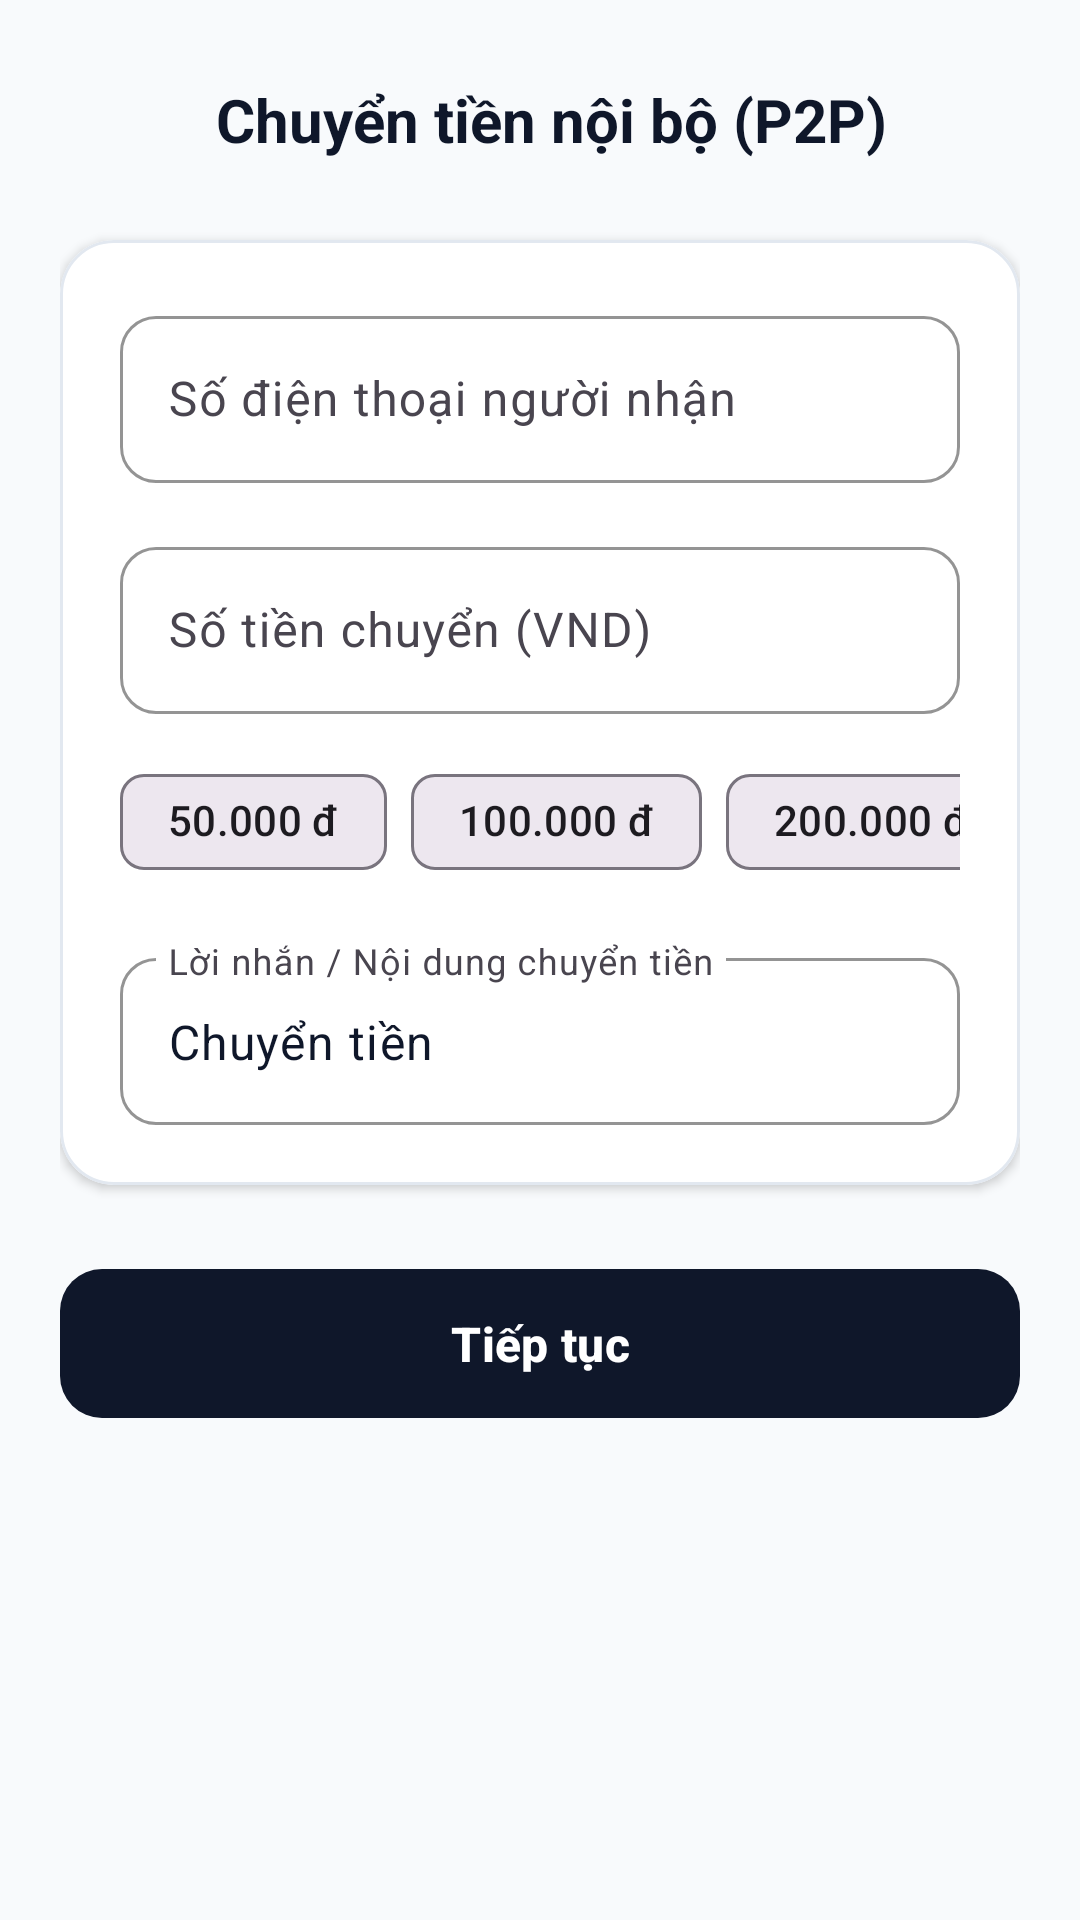

Produce the Android XML layout that renders to this screen, including the resource entries it uses.
<!-- AndroidManifest.xml: application theme Theme.DigitalWallet -->
<!-- res/layout/fragment_transfer.xml -->
<?xml version="1.0" encoding="utf-8"?>
<ScrollView xmlns:android="http://schemas.android.com/apk/res/android"
    xmlns:app="http://schemas.android.com/apk/res-auto"
    xmlns:tools="http://schemas.android.com/tools"
    android:layout_width="match_parent"
    android:layout_height="match_parent"
    android:fillViewport="true"
    android:background="@color/surface_light">

    <LinearLayout
        android:layout_width="match_parent"
        android:layout_height="wrap_content"
        android:orientation="vertical"
        android:padding="20dp">

        
        <LinearLayout
            android:layout_width="match_parent"
            android:layout_height="wrap_content"
            android:orientation="horizontal"
            android:gravity="center_vertical"
            android:layout_marginBottom="20dp">

            <ImageButton
                android:id="@+id/btnBack"
                android:layout_width="40dp"
                android:layout_height="40dp"
                android:background="?attr/selectableItemBackgroundBorderless"
                android:src="@drawable/ic_arrow_back"
                app:tint="@color/text_primary"
                android:contentDescription="Quay lại" />

            <TextView
                android:layout_width="wrap_content"
                android:layout_height="wrap_content"
                android:text="@string/transfer_title"
                android:textSize="20sp"
                android:textStyle="bold"
                android:textColor="@color/text_primary"
                android:layout_marginStart="12dp" />
        </LinearLayout>

        
        <com.google.android.material.card.MaterialCardView
            android:layout_width="match_parent"
            android:layout_height="wrap_content"
            app:cardCornerRadius="18dp"
            app:cardElevation="2dp"
            app:strokeWidth="1dp"
            app:strokeColor="@color/surface_border"
            app:cardBackgroundColor="@color/white"
            android:layout_marginBottom="24dp">

            <LinearLayout
                android:layout_width="match_parent"
                android:layout_height="wrap_content"
                android:orientation="vertical"
                android:padding="20dp">

                
                <com.google.android.material.textfield.TextInputLayout
                    android:id="@+id/tilDestPhone"
                    style="@style/FintechTextInputLayout"
                    android:layout_width="match_parent"
                    android:layout_height="wrap_content"
                    android:hint="@string/recipient_phone_hint"
                    android:layout_marginBottom="16dp">

                    <com.google.android.material.textfield.TextInputEditText
                        android:id="@+id/etDestPhone"
                        android:layout_width="match_parent"
                        android:layout_height="wrap_content"
                        android:inputType="phone"
                        android:maxLength="11"
                        android:textColor="@color/text_primary" />
                </com.google.android.material.textfield.TextInputLayout>

                
                <com.google.android.material.textfield.TextInputLayout
                    android:id="@+id/tilAmount"
                    style="@style/FintechTextInputLayout"
                    android:layout_width="match_parent"
                    android:layout_height="wrap_content"
                    android:hint="@string/transfer_amount_hint"
                    android:layout_marginBottom="12dp">

                    <com.google.android.material.textfield.TextInputEditText
                        android:id="@+id/etAmount"
                        android:layout_width="match_parent"
                        android:layout_height="wrap_content"
                        android:inputType="number"
                        android:textColor="@color/text_primary" />
                </com.google.android.material.textfield.TextInputLayout>

                
                <HorizontalScrollView
                    android:layout_width="match_parent"
                    android:layout_height="wrap_content"
                    android:scrollbars="none"
                    android:layout_marginBottom="16dp">

                    <com.google.android.material.chip.ChipGroup
                        android:id="@+id/chipGroupAmounts"
                        android:layout_width="wrap_content"
                        android:layout_height="wrap_content"
                        app:singleLine="true">

                        <com.google.android.material.chip.Chip
                            android:id="@+id/chip50k"
                            android:layout_width="wrap_content"
                            android:layout_height="wrap_content"
                            android:text="50.000 đ" />

                        <com.google.android.material.chip.Chip
                            android:id="@+id/chip100k"
                            android:layout_width="wrap_content"
                            android:layout_height="wrap_content"
                            android:text="100.000 đ" />

                        <com.google.android.material.chip.Chip
                            android:id="@+id/chip200k"
                            android:layout_width="wrap_content"
                            android:layout_height="wrap_content"
                            android:text="200.000 đ" />

                        <com.google.android.material.chip.Chip
                            android:id="@+id/chip500k"
                            android:layout_width="wrap_content"
                            android:layout_height="wrap_content"
                            android:text="500.000 đ" />

                        <com.google.android.material.chip.Chip
                            android:id="@+id/chip1m"
                            android:layout_width="wrap_content"
                            android:layout_height="wrap_content"
                            android:text="1.000.000 đ" />
                    </com.google.android.material.chip.ChipGroup>
                </HorizontalScrollView>

                
                <com.google.android.material.textfield.TextInputLayout
                    android:id="@+id/tilDescription"
                    style="@style/FintechTextInputLayout"
                    android:layout_width="match_parent"
                    android:layout_height="wrap_content"
                    android:hint="@string/transfer_description_hint">

                    <com.google.android.material.textfield.TextInputEditText
                        android:id="@+id/etDescription"
                        android:layout_width="match_parent"
                        android:layout_height="wrap_content"
                        android:inputType="text"
                        android:text="Chuyển tiền"
                        android:textColor="@color/text_primary" />
                </com.google.android.material.textfield.TextInputLayout>

            </LinearLayout>
        </com.google.android.material.card.MaterialCardView>

        
        <com.google.android.material.button.MaterialButton
            android:id="@+id/btnContinue"
            style="@style/FintechButtonPrimary"
            android:layout_width="match_parent"
            android:layout_height="wrap_content"
            android:text="@string/transfer_continue_btn"
            android:textSize="16sp"
            android:textStyle="bold" />

    </LinearLayout>
</ScrollView>
<!-- resources referenced by this layout -->
<resources>
  <color name="surface_border">#E2E8F0</color>
  <color name="surface_light">#F8FAFC</color>
  <color name="text_primary">#0F172A</color>
  <color name="white">#FFFFFFFF</color>
  <string name="recipient_phone_hint">Số điện thoại người nhận</string>
  <string name="transfer_amount_hint">Số tiền chuyển (VND)</string>
  <string name="transfer_continue_btn">Tiếp tục</string>
  <string name="transfer_description_hint">Lời nhắn / Nội dung chuyển tiền</string>
  <string name="transfer_title">Chuyển tiền nội bộ (P2P)</string>
  <style name="FintechButtonPrimary" parent="Widget.Material3.Button">
          <item name="cornerRadius">14dp</item>
          <item name="android:textColor">@color/white</item>
          <item name="backgroundTint">@color/primary</item>
          <item name="android:paddingTop">14dp</item>
          <item name="android:paddingBottom">14dp</item>
      </style>
  <style name="FintechTextInputLayout" parent="Widget.Material3.TextInputLayout.OutlinedBox">
          <item name="boxCornerRadiusTopStart">12dp</item>
          <item name="boxCornerRadiusTopEnd">12dp</item>
          <item name="boxCornerRadiusBottomStart">12dp</item>
          <item name="boxCornerRadiusBottomEnd">12dp</item>
          <item name="boxStrokeColor">@color/accent_emerald</item>
      </style>
  <style name="Theme.DigitalWallet" parent="Base.Theme.DigitalWallet" />
  <color name="primary">#0F172A</color>
  <color name="accent_emerald">#10B981</color>
  <style name="Base.Theme.DigitalWallet" parent="Theme.Material3.DayNight.NoActionBar">
          <item name="colorPrimary">@color/primary</item>
          <item name="colorOnPrimary">@color/white</item>
          <item name="colorSecondary">@color/accent_emerald</item>
          <item name="colorOnSecondary">@color/white</item>
          <item name="android:statusBarColor">@color/primary</item>
          <item name="android:windowLightStatusBar">false</item>
          <item name="android:windowBackground">@color/surface_light</item>
      </style>
</resources>
